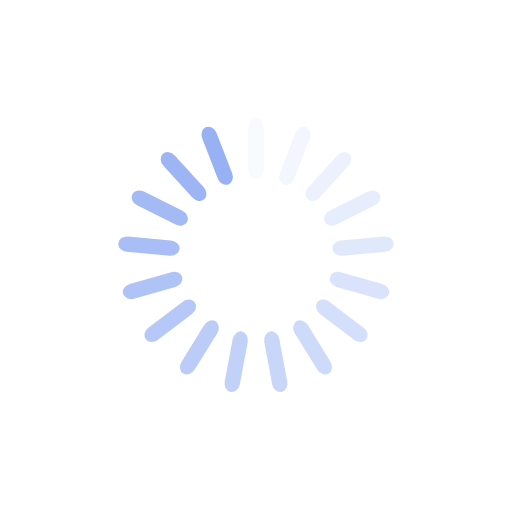
t = 0.00 s
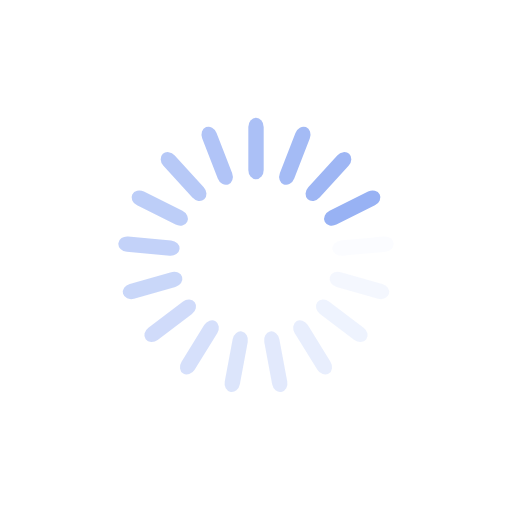
t = 0.25 s
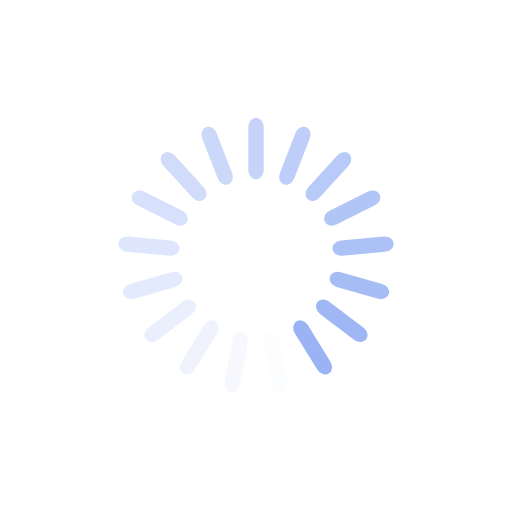
t = 0.50 s
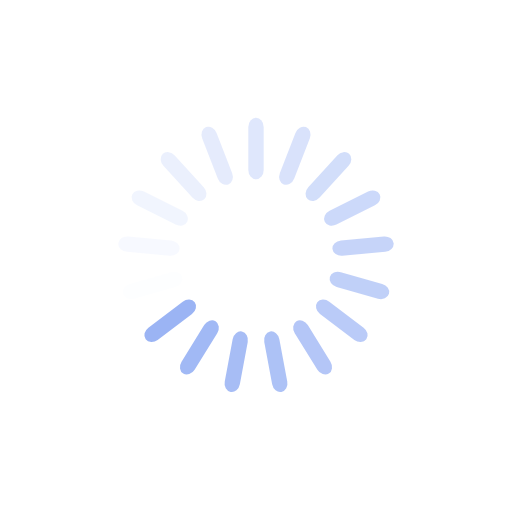
t = 0.75 s

The animated SVG that drew these frames (rendered in a browser with its animation timeline set to each time). Animation: 17 SMIL elements (animate=17); one cycle of 1.00 s, repeats indefinitely.

<?xml version="1.0" encoding="utf-8"?>
<svg xmlns="http://www.w3.org/2000/svg" xmlns:xlink="http://www.w3.org/1999/xlink" style="margin: auto; background: none; display: block; shape-rendering: auto;" width="134px" height="134px" viewBox="0 0 100 100" preserveAspectRatio="xMidYMid">
<g transform="rotate(0 50 50)">
  <rect x="48.5" y="23" rx="1.5" ry="1.8" width="3" height="12" fill="#97b1f4">
    <animate attributeName="opacity" values="1;0" keyTimes="0;1" dur="1s" begin="-0.9411764705882353s" repeatCount="indefinite"></animate>
  </rect>
</g><g transform="rotate(21.176470588235293 50 50)">
  <rect x="48.5" y="23" rx="1.5" ry="1.8" width="3" height="12" fill="#97b1f4">
    <animate attributeName="opacity" values="1;0" keyTimes="0;1" dur="1s" begin="-0.8823529411764706s" repeatCount="indefinite"></animate>
  </rect>
</g><g transform="rotate(42.35294117647059 50 50)">
  <rect x="48.5" y="23" rx="1.5" ry="1.8" width="3" height="12" fill="#97b1f4">
    <animate attributeName="opacity" values="1;0" keyTimes="0;1" dur="1s" begin="-0.8235294117647058s" repeatCount="indefinite"></animate>
  </rect>
</g><g transform="rotate(63.529411764705884 50 50)">
  <rect x="48.5" y="23" rx="1.5" ry="1.8" width="3" height="12" fill="#97b1f4">
    <animate attributeName="opacity" values="1;0" keyTimes="0;1" dur="1s" begin="-0.7647058823529411s" repeatCount="indefinite"></animate>
  </rect>
</g><g transform="rotate(84.70588235294117 50 50)">
  <rect x="48.5" y="23" rx="1.5" ry="1.8" width="3" height="12" fill="#97b1f4">
    <animate attributeName="opacity" values="1;0" keyTimes="0;1" dur="1s" begin="-0.7058823529411765s" repeatCount="indefinite"></animate>
  </rect>
</g><g transform="rotate(105.88235294117646 50 50)">
  <rect x="48.5" y="23" rx="1.5" ry="1.8" width="3" height="12" fill="#97b1f4">
    <animate attributeName="opacity" values="1;0" keyTimes="0;1" dur="1s" begin="-0.6470588235294118s" repeatCount="indefinite"></animate>
  </rect>
</g><g transform="rotate(127.05882352941177 50 50)">
  <rect x="48.5" y="23" rx="1.5" ry="1.8" width="3" height="12" fill="#97b1f4">
    <animate attributeName="opacity" values="1;0" keyTimes="0;1" dur="1s" begin="-0.5882352941176471s" repeatCount="indefinite"></animate>
  </rect>
</g><g transform="rotate(148.23529411764707 50 50)">
  <rect x="48.5" y="23" rx="1.5" ry="1.8" width="3" height="12" fill="#97b1f4">
    <animate attributeName="opacity" values="1;0" keyTimes="0;1" dur="1s" begin="-0.5294117647058824s" repeatCount="indefinite"></animate>
  </rect>
</g><g transform="rotate(169.41176470588235 50 50)">
  <rect x="48.5" y="23" rx="1.5" ry="1.8" width="3" height="12" fill="#97b1f4">
    <animate attributeName="opacity" values="1;0" keyTimes="0;1" dur="1s" begin="-0.47058823529411764s" repeatCount="indefinite"></animate>
  </rect>
</g><g transform="rotate(190.58823529411765 50 50)">
  <rect x="48.5" y="23" rx="1.5" ry="1.8" width="3" height="12" fill="#97b1f4">
    <animate attributeName="opacity" values="1;0" keyTimes="0;1" dur="1s" begin="-0.4117647058823529s" repeatCount="indefinite"></animate>
  </rect>
</g><g transform="rotate(211.76470588235293 50 50)">
  <rect x="48.5" y="23" rx="1.5" ry="1.8" width="3" height="12" fill="#97b1f4">
    <animate attributeName="opacity" values="1;0" keyTimes="0;1" dur="1s" begin="-0.35294117647058826s" repeatCount="indefinite"></animate>
  </rect>
</g><g transform="rotate(232.94117647058823 50 50)">
  <rect x="48.5" y="23" rx="1.5" ry="1.8" width="3" height="12" fill="#97b1f4">
    <animate attributeName="opacity" values="1;0" keyTimes="0;1" dur="1s" begin="-0.29411764705882354s" repeatCount="indefinite"></animate>
  </rect>
</g><g transform="rotate(254.11764705882354 50 50)">
  <rect x="48.5" y="23" rx="1.5" ry="1.8" width="3" height="12" fill="#97b1f4">
    <animate attributeName="opacity" values="1;0" keyTimes="0;1" dur="1s" begin="-0.23529411764705882s" repeatCount="indefinite"></animate>
  </rect>
</g><g transform="rotate(275.29411764705884 50 50)">
  <rect x="48.5" y="23" rx="1.5" ry="1.8" width="3" height="12" fill="#97b1f4">
    <animate attributeName="opacity" values="1;0" keyTimes="0;1" dur="1s" begin="-0.17647058823529413s" repeatCount="indefinite"></animate>
  </rect>
</g><g transform="rotate(296.47058823529414 50 50)">
  <rect x="48.5" y="23" rx="1.5" ry="1.8" width="3" height="12" fill="#97b1f4">
    <animate attributeName="opacity" values="1;0" keyTimes="0;1" dur="1s" begin="-0.11764705882352941s" repeatCount="indefinite"></animate>
  </rect>
</g><g transform="rotate(317.6470588235294 50 50)">
  <rect x="48.5" y="23" rx="1.5" ry="1.8" width="3" height="12" fill="#97b1f4">
    <animate attributeName="opacity" values="1;0" keyTimes="0;1" dur="1s" begin="-0.058823529411764705s" repeatCount="indefinite"></animate>
  </rect>
</g><g transform="rotate(338.8235294117647 50 50)">
  <rect x="48.5" y="23" rx="1.5" ry="1.8" width="3" height="12" fill="#97b1f4">
    <animate attributeName="opacity" values="1;0" keyTimes="0;1" dur="1s" begin="0s" repeatCount="indefinite"></animate>
  </rect>
</g>
<!-- [ldio] generated by https://loading.io/ --></svg>
